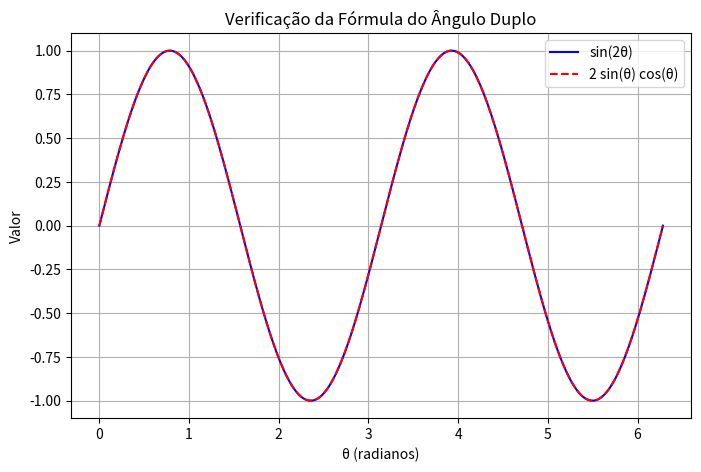

This figure's Python source:
#Exercício 1 - Verificando a identidade de sinˆ2(45º)+ cosˆ2(45º)=1
import numpy as np
import matplotlib.pyplot as plt

# Intervalo de ângulos
theta = np.linspace(0, 2*np.pi, 300)

# Calcula sinˆ2(45º) e cosˆ2(45º)
sin_45_squared = np.sin(np.pi/4)**2
cos_45_squared = np.cos(np.pi/4)**2
identity_sum = sin_45_squared + cos_45_squared

print(f"sinˆ2(45º) + cosˆ2(45º) = {identity_sum}")

sin_2theta = np.sin(2 * theta)
# Definindo a fórmula do ângulo duplo
double_angle = 2 * np.sin(theta) * np.cos(theta)

plt.figure(figsize=(8,5))
plt.plot(theta, sin_2theta, label='sin(2θ)', color='blue')
plt.plot(theta, double_angle, label='2 sin(θ) cos(θ)', linestyle='--', color='red')
plt.xlabel('θ (radianos)')
plt.ylabel('Valor')
plt.title('Verificação da Fórmula do Ângulo Duplo')
plt.legend()
plt.grid(True)
plt.show()